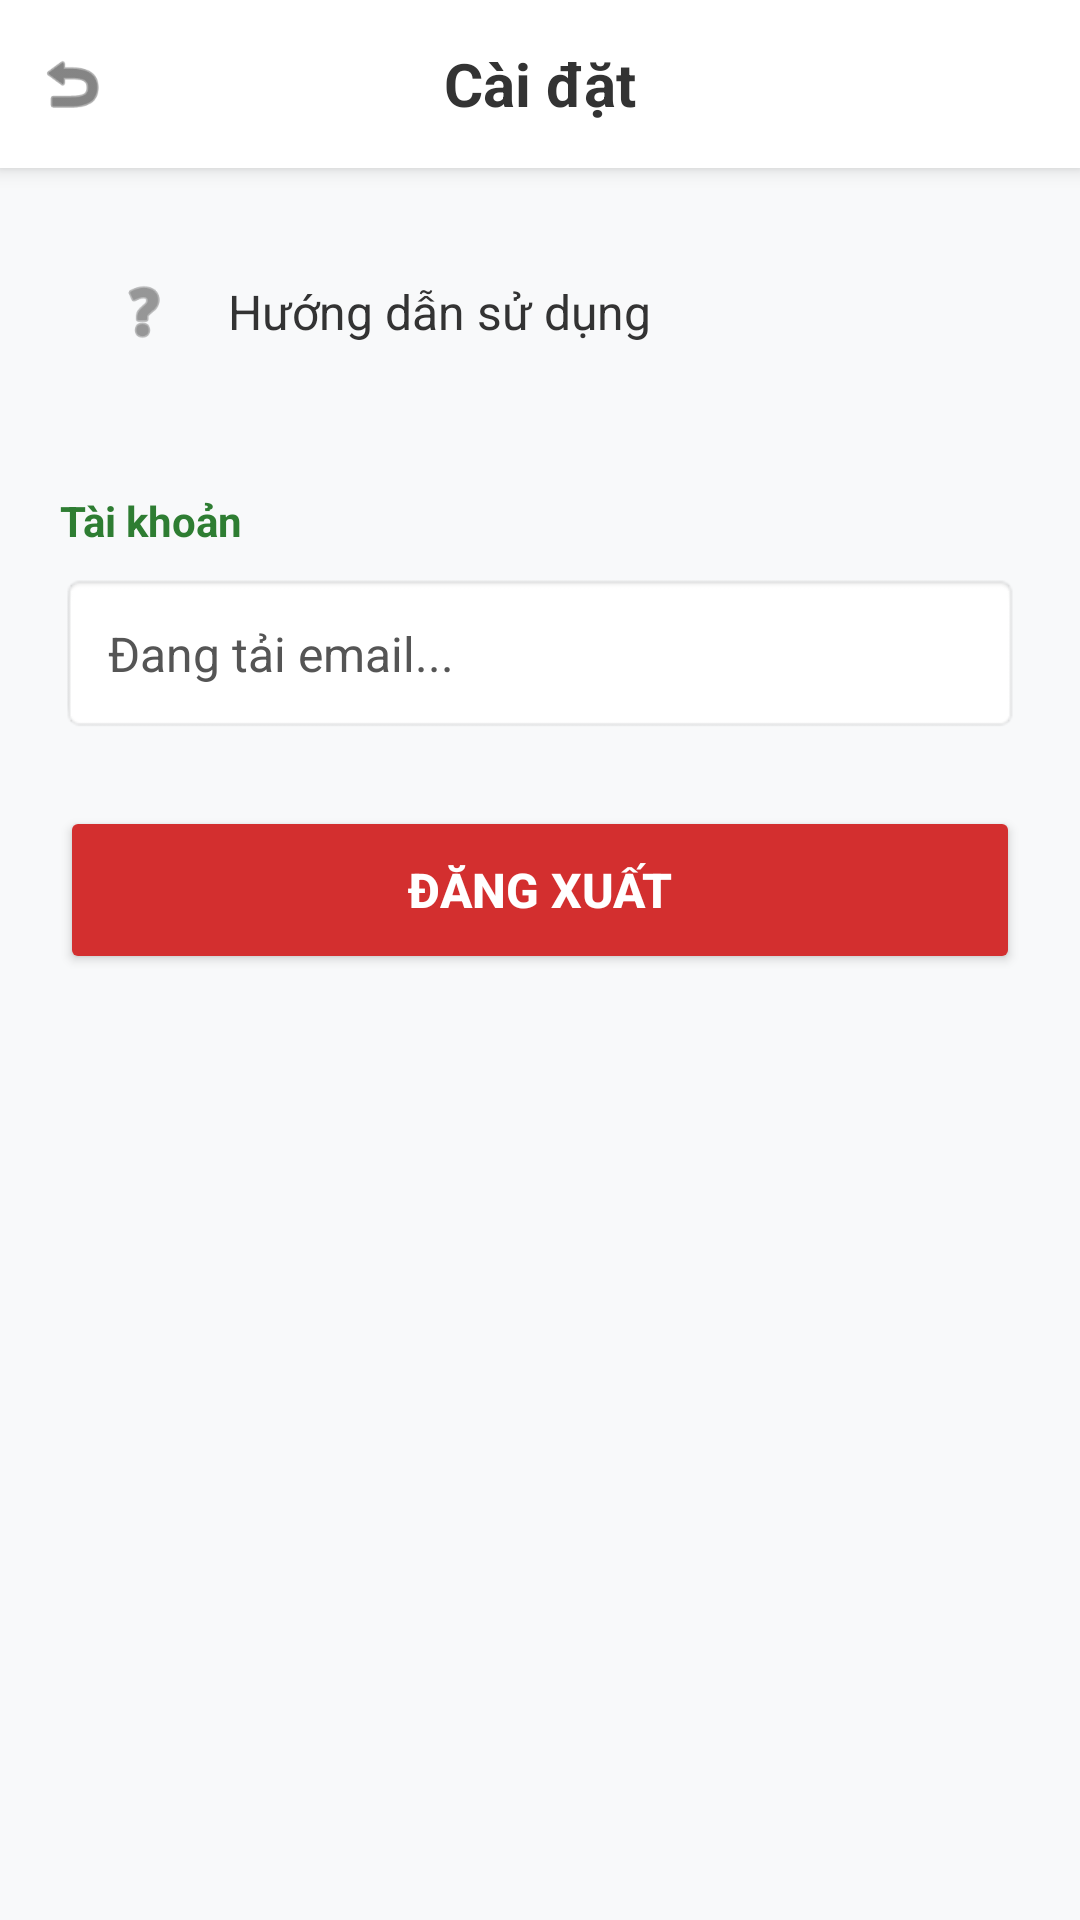

This screen was rendered from an Android layout file. Write that file and the resources it references.
<!-- AndroidManifest.xml: application theme Theme.Khoaluan -->
<!-- res/layout/activity_settings.xml -->
<?xml version="1.0" encoding="utf-8"?>
<LinearLayout xmlns:android="http://schemas.android.com/apk/res/android"
    xmlns:app="http://schemas.android.com/apk/res-auto"
    android:layout_width="match_parent"
    android:layout_height="match_parent"
    android:orientation="vertical"
    android:background="#F8F9FA">

    
    <RelativeLayout
        android:layout_width="match_parent"
        android:layout_height="?attr/actionBarSize"
        android:background="#FFFFFF"
        android:elevation="4dp">

        <ImageView
            android:id="@+id/btnBack"
            android:layout_width="48dp"
            android:layout_height="48dp"
            android:padding="12dp"
            android:src="@android:drawable/ic_menu_revert"
            app:tint="#333333"
            android:layout_centerVertical="true"
            android:background="?attr/selectableItemBackgroundBorderless"/>

        <TextView
            android:layout_width="wrap_content"
            android:layout_height="wrap_content"
            android:text="Cài đặt"
            android:textSize="20sp"
            android:textStyle="bold"
            android:textColor="#333333"
            android:layout_centerInParent="true"/>
    </RelativeLayout>

    <LinearLayout
        android:layout_width="match_parent"
        android:layout_height="wrap_content"
        android:orientation="vertical"
        android:padding="20dp">
        <LinearLayout
            android:id="@+id/btnGuide"
            android:layout_width="match_parent"
            android:layout_height="wrap_content"
            android:orientation="horizontal"
            android:padding="16dp"
            android:background="@android:drawable/list_selector_background"
            android:gravity="center_vertical"
            android:clickable="true"
            android:focusable="true"
            android:layout_marginBottom="32dp">

            <ImageView
                android:layout_width="24dp"
                android:layout_height="24dp"
                android:src="@android:drawable/ic_menu_help"
                app:tint="#555555"/>

            <TextView
                android:layout_width="wrap_content"
                android:layout_height="wrap_content"
                android:text="Hướng dẫn sử dụng"
                android:textSize="16sp"
                android:textColor="#333333"
                android:layout_marginStart="16dp"/>
        </LinearLayout>

        
        <TextView
            android:layout_width="wrap_content"
            android:layout_height="wrap_content"
            android:text="Tài khoản"
            android:textStyle="bold"
            android:textColor="#2E7D32"
            android:layout_marginBottom="8dp"/>



        <TextView
            android:id="@+id/tvUserEmail"
            android:layout_width="match_parent"
            android:layout_height="wrap_content"
            android:text="Đang tải email..."
            android:textSize="16sp"
            android:textColor="#555555"
            android:padding="16dp"
            android:background="@android:drawable/editbox_background"
            android:layout_marginBottom="24dp"/>

        
        <Button
            android:id="@+id/btnLogout"
            android:layout_width="match_parent"
            android:layout_height="56dp"
            android:text="ĐĂNG XUẤT"
            android:textSize="16sp"
            android:textStyle="bold"
            android:textColor="#FFFFFF"
            android:backgroundTint="#D32F2F" />

    </LinearLayout>
</LinearLayout>
<!-- resources referenced by this layout -->
<resources>
  <style name="Theme.Khoaluan" parent="Base.Theme.Khoaluan" />
  <style name="Base.Theme.Khoaluan" parent="Theme.MaterialComponents.DayNight.NoActionBar">
          
          
      </style>
</resources>
